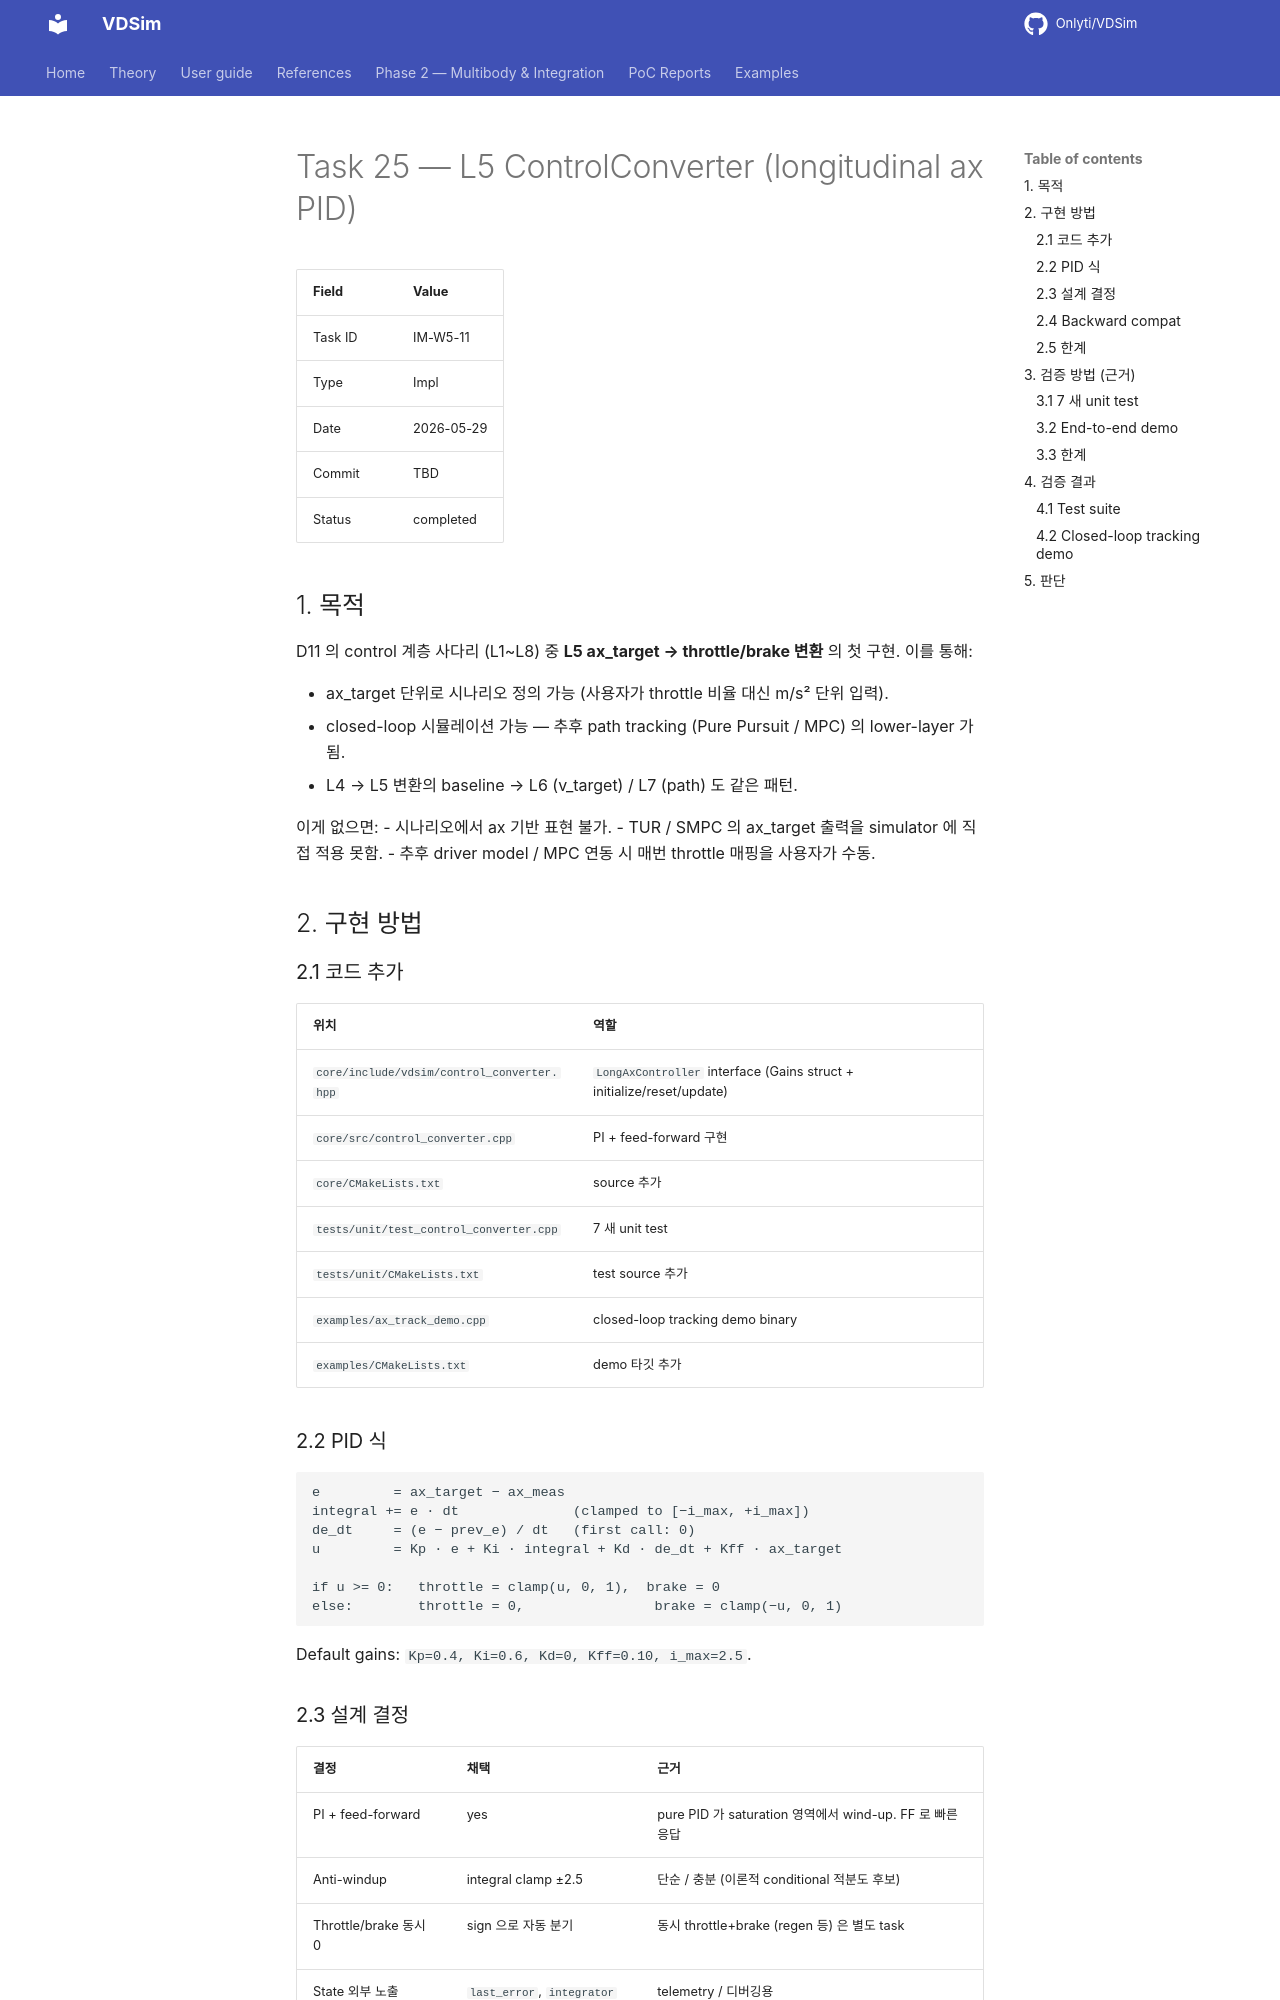

repository: Onlyti/VDSim · page: v0.8.2/tasks/25_l5_controlconverter/index.html · generator: mkdocs

# Task 25 — L5 ControlConverter (longitudinal ax PID)

| Field | Value |
|---|---|
| Task ID | IM-W5-11 |
| Type | Impl |
| Date | 2026-05-29 |
| Commit | TBD |
| Status | completed |

## 1. 목적

D11 의 control 계층 사다리 (L1~L8) 중 **L5 ax_target → throttle/brake 변환** 의 첫 구현. 이를 통해:

- ax_target 단위로 시나리오 정의 가능 (사용자가 throttle 비율 대신 m/s² 단위 입력).
- closed-loop 시뮬레이션 가능 — 추후 path tracking (Pure Pursuit / MPC) 의 lower-layer 가 됨.
- L4 → L5 변환의 baseline → L6 (v_target) / L7 (path) 도 같은 패턴.

이게 없으면:
- 시나리오에서 ax 기반 표현 불가.
- TUR / SMPC 의 ax_target 출력을 simulator 에 직접 적용 못함.
- 추후 driver model / MPC 연동 시 매번 throttle 매핑을 사용자가 수동.

## 2. 구현 방법

### 2.1 코드 추가

| 위치 | 역할 |
|---|---|
| `core/include/vdsim/control_converter.hpp` | `LongAxController` interface (Gains struct + initialize/reset/update) |
| `core/src/control_converter.cpp` | PI + feed-forward 구현 |
| `core/CMakeLists.txt` | source 추가 |
| `tests/unit/test_control_converter.cpp` | 7 새 unit test |
| `tests/unit/CMakeLists.txt` | test source 추가 |
| `examples/ax_track_demo.cpp` | closed-loop tracking demo binary |
| `examples/CMakeLists.txt` | demo 타깃 추가 |

### 2.2 PID 식

```
e         = ax_target − ax_meas
integral += e · dt              (clamped to [−i_max, +i_max])
de_dt     = (e − prev_e) / dt   (first call: 0)
u         = Kp · e + Ki · integral + Kd · de_dt + Kff · ax_target

if u >= 0:   throttle = clamp(u, 0, 1),  brake = 0
else:        throttle = 0,                brake = clamp(−u, 0, 1)
```

Default gains: `Kp=0.4, Ki=0.6, Kd=0, Kff=0.10, i_max=2.5`.

### 2.3 설계 결정

| 결정 | 채택 | 근거 |
|---|---|---|
| PI + feed-forward | yes | pure PID 가 saturation 영역에서 wind-up. FF 로 빠른 응답 |
| Anti-windup | integral clamp ±2.5 | 단순 / 충분 (이론적 conditional 적분도 후보) |
| Throttle/brake 동시 0 | sign 으로 자동 분기 | 동시 throttle+brake (regen 등) 은 별도 task |
| State 외부 노출 | `last_error`, `integrator` 만 | telemetry / 디버깅용 |
| RT noexcept | yes | 동역학 step() 와 동일 RT 제약 |
